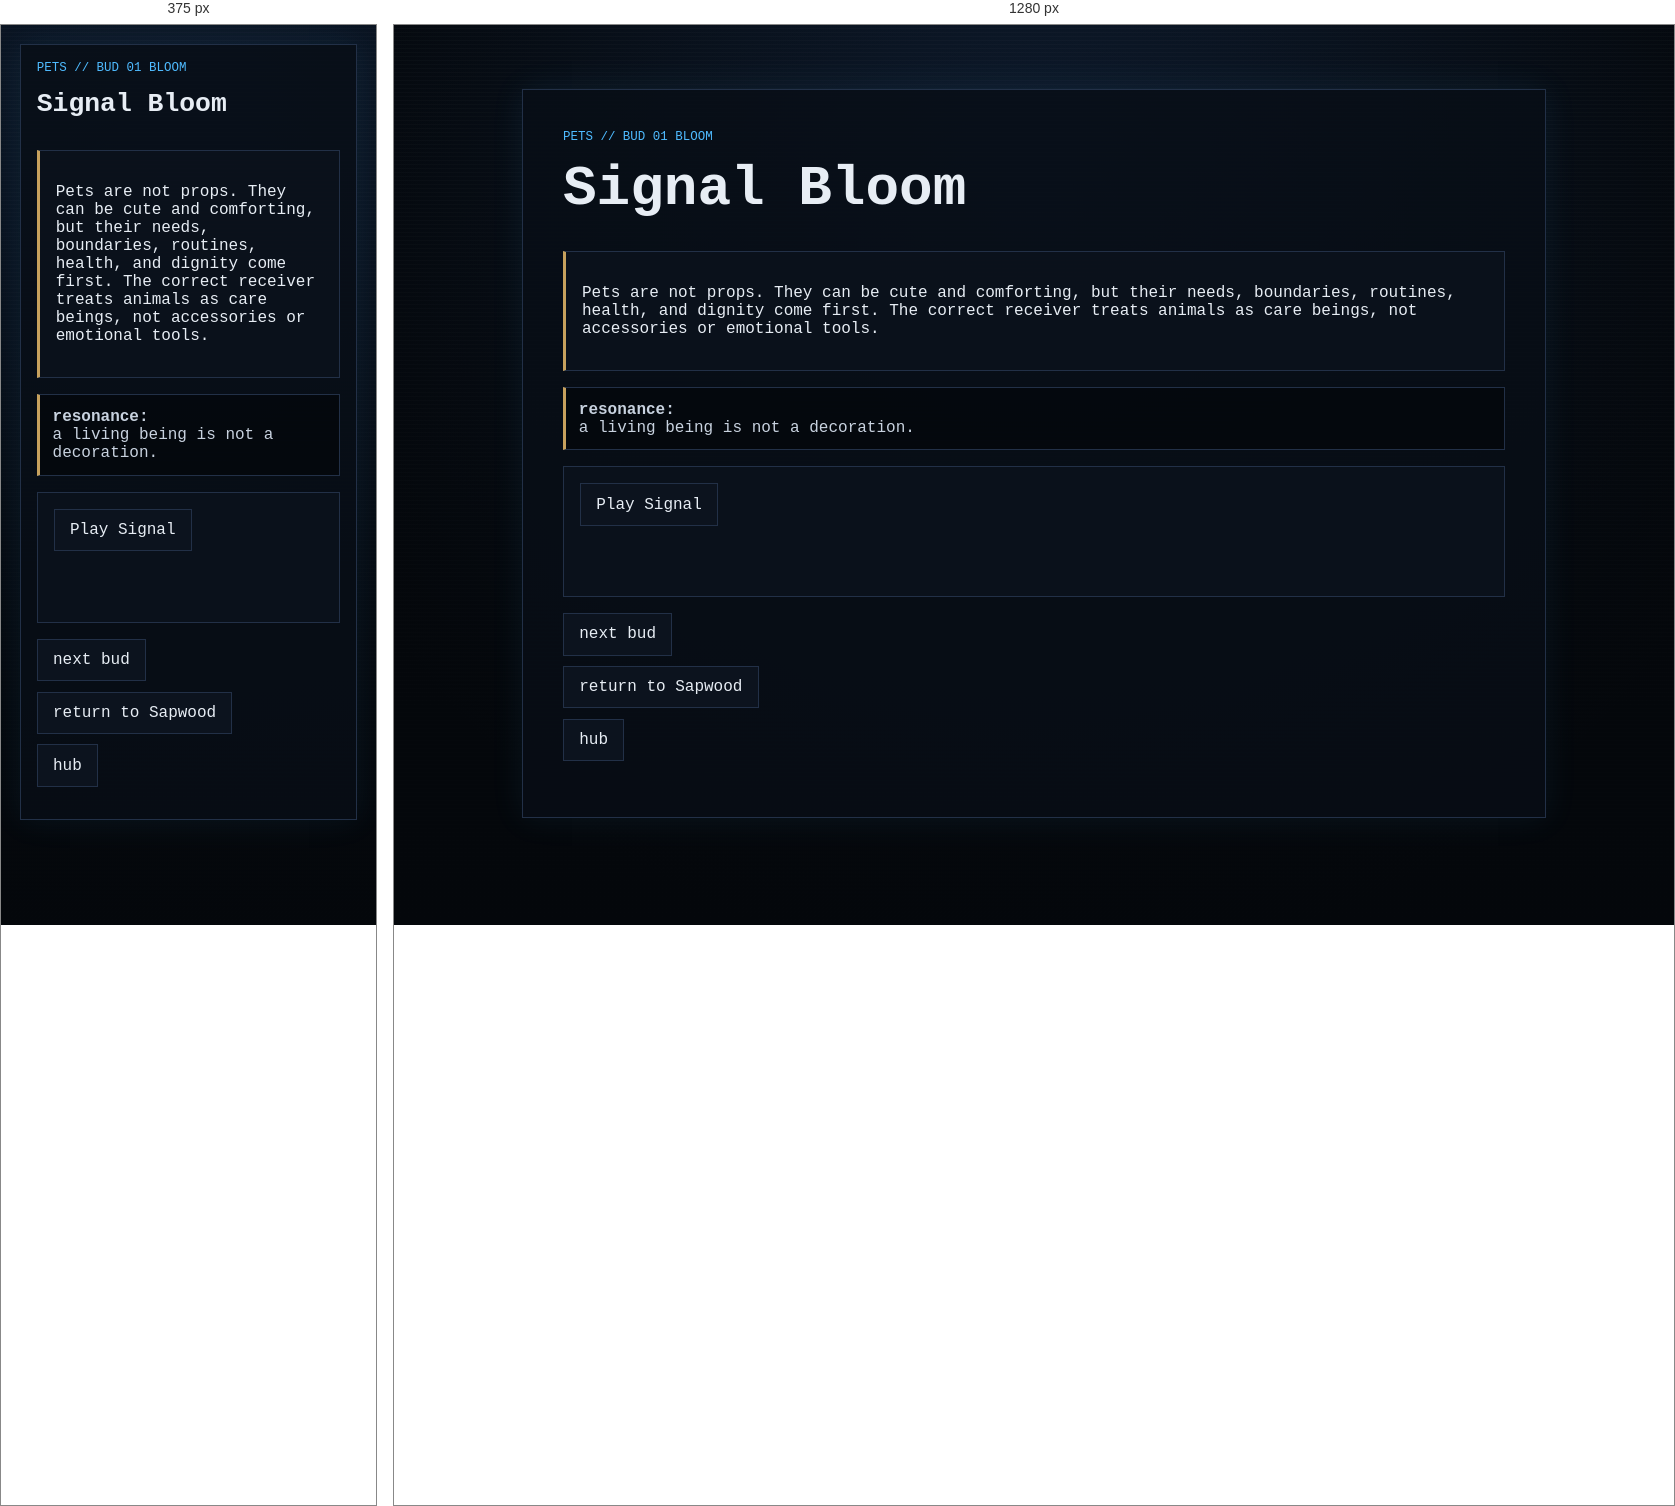
Rendered at 375 px and 1280 px, left to right.

<!-- file: node_01_reward.html -->
<!doctype html>
<html lang="en">
<head><meta charset="utf-8"><meta name="viewport" content="width=device-width, initial-scale=1"><title>GHOSTLIGHT PROTOCOL // Pets // Bud 01 Bloom</title><link rel="stylesheet" href="../../../style.css"></head>
<body><main class="ghost-page"><article class="ghost-card">
  <p class="breadcrumb">pets // bud 01 bloom</p><h1>Signal Bloom</h1>
  <section class="reward"><p>Pets are not props. They can be cute and comforting, but their needs, boundaries, routines, health, and dignity come first. The correct receiver treats animals as care beings, not accessories or emotional tools.</p></section>
  <div class="key-fragment"><strong>resonance:</strong><br>a living being is not a decoration.</div>
  <section class="audio-panel"><button class="audio-button" data-audio-target="reward-audio">Play Signal</button><audio id="reward-audio" preload="none"><source src="../../../Assets/audio/reward_03.wav" type="audio/wav"></audio><p class="audio-status" aria-live="polite"></p></section>
  <ul class="nav-links"><li><a href="node_02.html">next bud</a></li><li><a href="../../layer_06.html">return to Sapwood</a></li><li><a href="../../hub.html">hub</a></li></ul>
</article></main><script src="../../../script.js?v=branch-inputs-3"></script></body></html>


/* @media block from style.css */
@media (max-width: 34rem) {
  .status-grid {
    grid-template-columns: 1fr;
  }
}